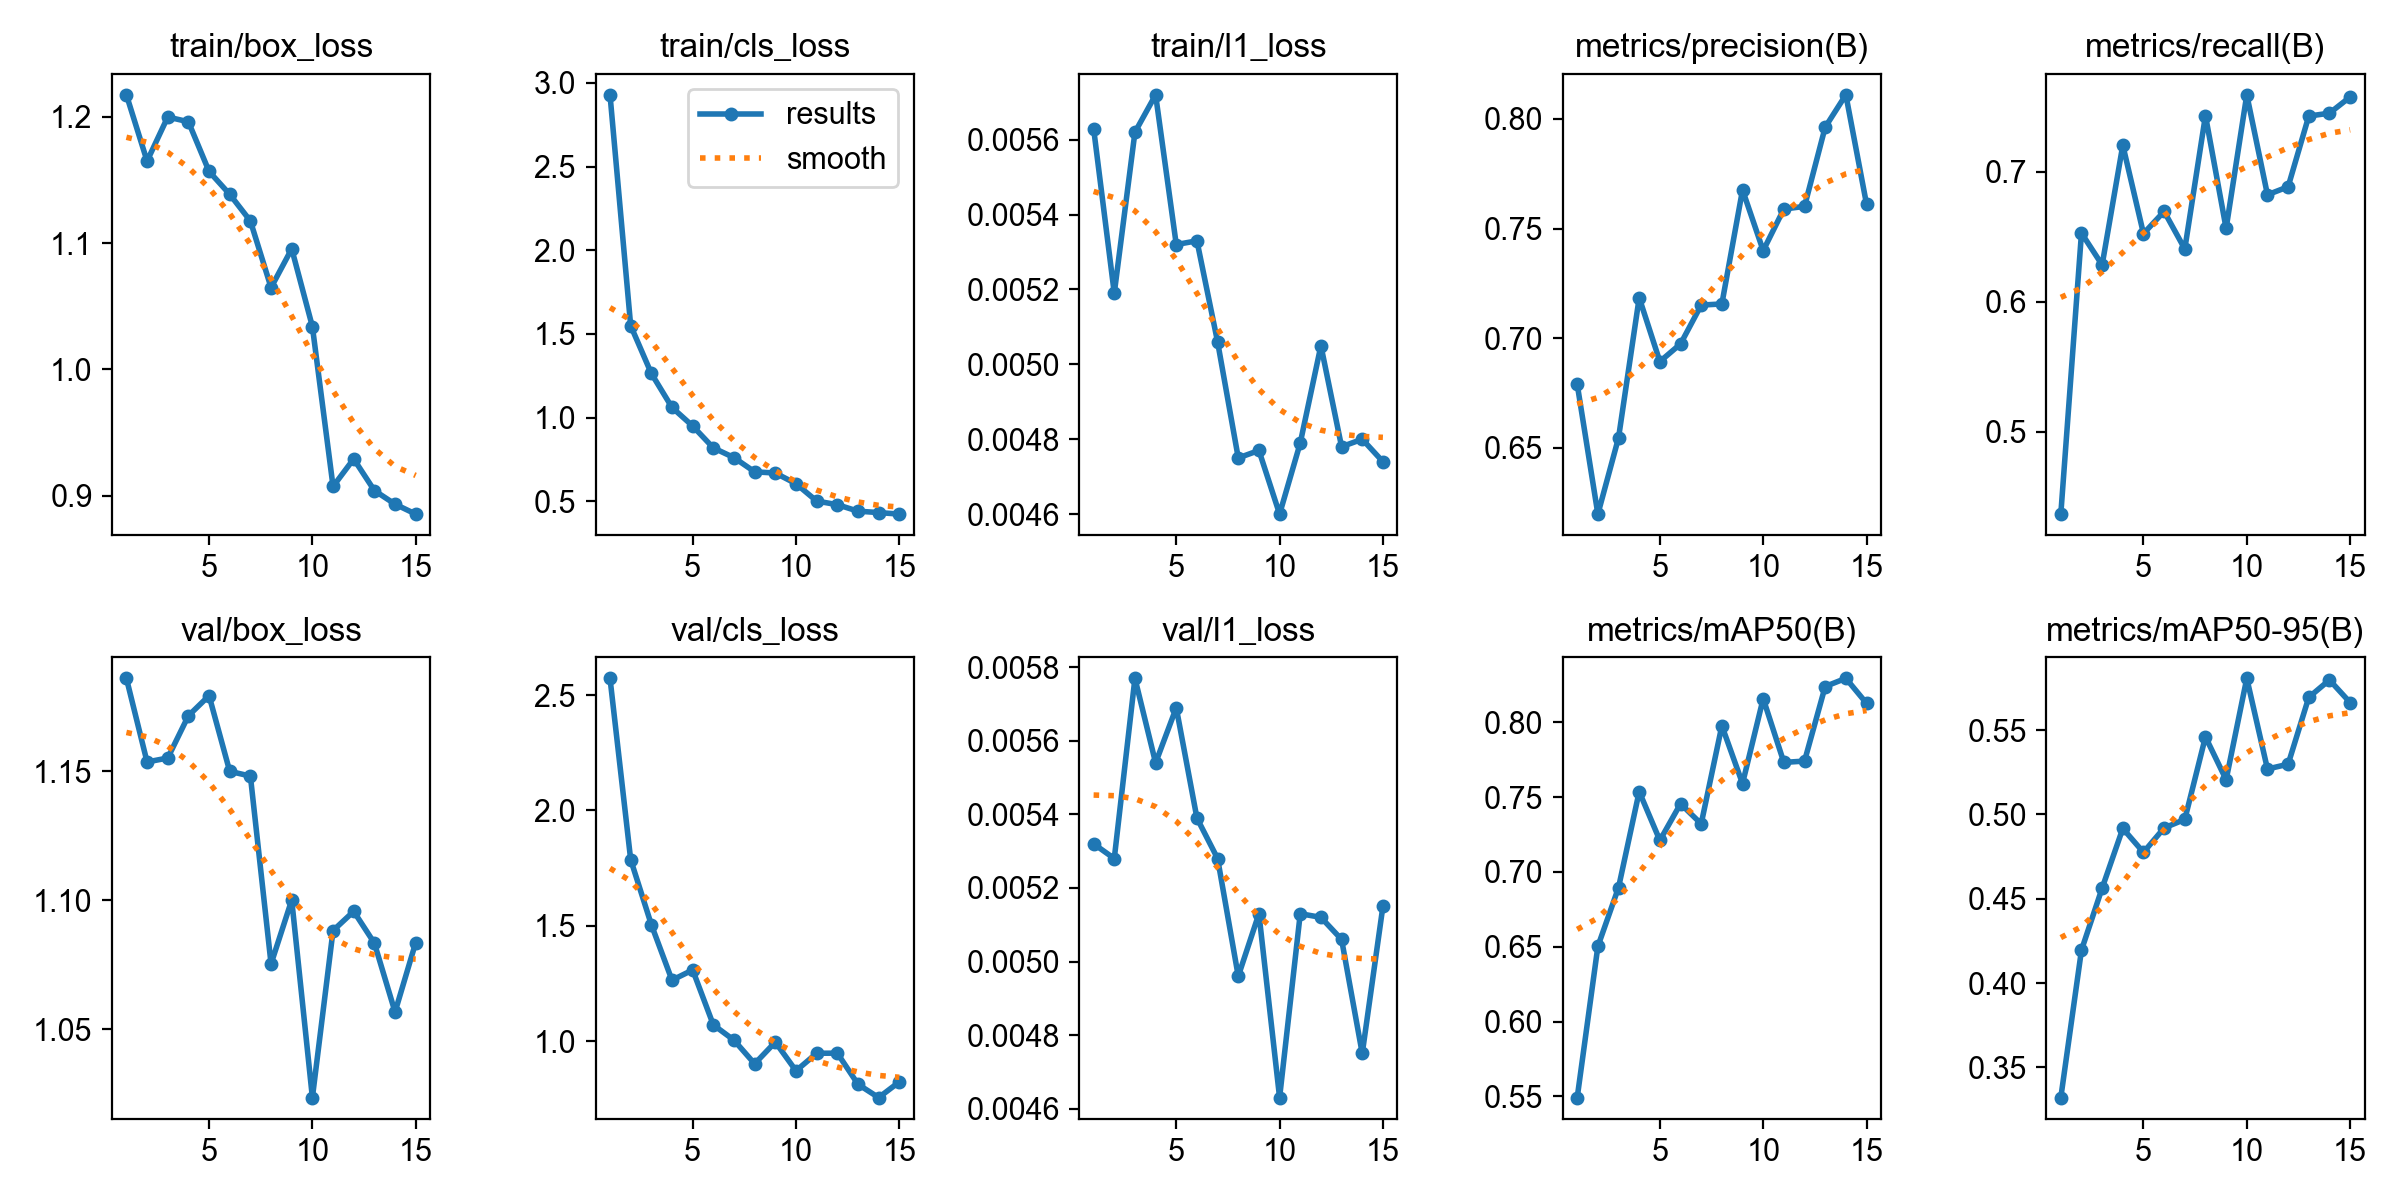

The file beside this chart, header and first rows:
epoch, time, train/box_loss, train/cls_loss, train/l1_loss, metrics/precision(B), metrics/recall(B), metrics/mAP50(B), metrics/mAP50-95(B), val/box_loss, val/cls_loss, val/l1_loss, lr/pg0, lr/pg1, lr/pg2
1, 235.3, 1.217, 2.929, 0.00563, 0.679, 0.4369, 0.5493, 0.3321, 1.186, 2.573, 0.00532, 0.0005513, 0.0005513, 0.0005513
2, 409.7, 1.165, 1.55, 0.00519, 0.6198, 0.6527, 0.6503, 0.4195, 1.154, 1.787, 0.00528, 0.001052, 0.001052, 0.001052
3, 518.3, 1.2, 1.264, 0.00562, 0.6546, 0.6283, 0.6896, 0.4563, 1.155, 1.505, 0.00577, 0.001498, 0.001498, 0.001498
4, 638.9, 1.196, 1.061, 0.00572, 0.7185, 0.7202, 0.7537, 0.4916, 1.172, 1.264, 0.00554, 0.001419, 0.001419, 0.001419
5, 736.8, 1.157, 0.9502, 0.00532, 0.6894, 0.6523, 0.7211, 0.4775, 1.179, 1.308, 0.00569, 0.001337, 0.001337, 0.001337
6, 818.2, 1.139, 0.8195, 0.00533, 0.6974, 0.6693, 0.7456, 0.4919, 1.15, 1.07, 0.00539, 0.001254, 0.001254, 0.001254
7, 883.6, 1.118, 0.7612, 0.00506, 0.7151, 0.6405, 0.7322, 0.497, 1.148, 1.004, 0.00528, 0.001172, 0.001172, 0.001172
8, 952.2, 1.065, 0.6763, 0.00475, 0.7156, 0.743, 0.7977, 0.546, 1.075, 0.9013, 0.00496, 0.001089, 0.001089, 0.001089
9, 1001, 1.095, 0.6692, 0.00477, 0.7676, 0.6563, 0.7591, 0.5205, 1.1, 0.9955, 0.00513, 0.001007, 0.001007, 0.001007
10, 1048, 1.034, 0.6055, 0.0046, 0.7399, 0.7589, 0.8158, 0.5806, 1.024, 0.871, 0.00463, 0.0009244, 0.0009244, 0.0009244
11, 1098, 0.9074, 0.5018, 0.00479, 0.7589, 0.6821, 0.7732, 0.5269, 1.088, 0.947, 0.00513, 0.0008418, 0.0008418, 0.0008418
12, 1199, 0.9292, 0.48, 0.00505, 0.7601, 0.6883, 0.7741, 0.5297, 1.096, 0.9476, 0.00512, 0.0007593, 0.0007593, 0.0007593
13, 1374, 0.9042, 0.4413, 0.00478, 0.7962, 0.7426, 0.8239, 0.5694, 1.083, 0.8127, 0.00506, 0.0006768, 0.0006768, 0.0006768
14, 1442, 0.8934, 0.4329, 0.0048, 0.811, 0.7448, 0.8294, 0.5797, 1.057, 0.7549, 0.00475, 0.0005943, 0.0005943, 0.0005943
15, 1567, 0.8855, 0.4238, 0.00474, 0.7612, 0.7573, 0.8127, 0.5663, 1.084, 0.823, 0.00515, 0.0005118, 0.0005118, 0.0005118
